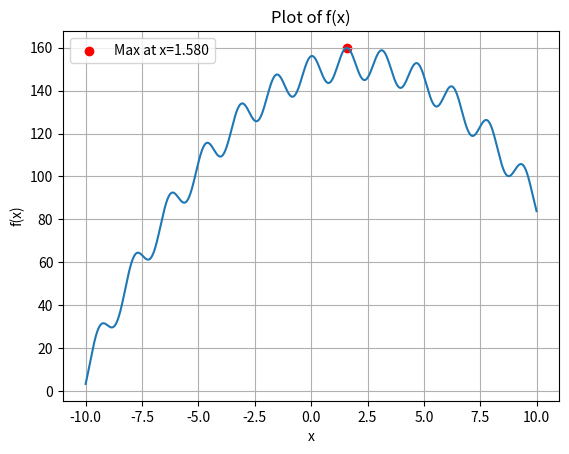

Here is the Python script that generated this plot:
import numpy as np
import matplotlib.pyplot as plt

def f(x):
    y = -15 * (np.sin(2*x))**2 - (x-2)**2 + 160
    return y

# 產生 x 的範圍
x = np.arange(-10, 10, 0.01)

# 計算對應的 y 值
y = f(x)

# 找出最大值和對應的 x
max_index = np.argmax(y)    # 找最大 y 的索引
y_max = y[max_index]        # 最大的 y
x_max = x[max_index]        # 對應的 x

print("最大值 y_max =", y_max)
print("對應的 x =", x_max)

# 畫圖
plt.plot(x, y)
plt.scatter(x_max, y_max, color='red', label=f'Max at x={x_max:.3f}')  # 標出最大點
plt.title('Plot of f(x)')
plt.xlabel('x')
plt.ylabel('f(x)')
plt.legend()
plt.grid(True)
plt.show()



